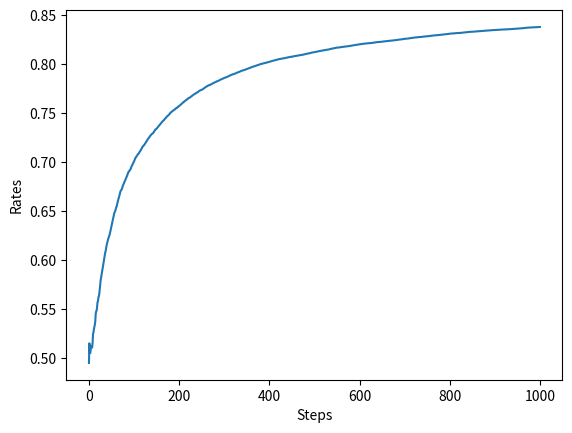

Generate this figure with matplotlib:
import matplotlib.pyplot as plt
import numpy as np


class Bandit:
    def __init__(self, arms=10):
        self.rates = np.random.rand(arms)

    def play(self, arm):
        rate = self.rates[arm]
        if rate > np.random.rand():
            return 1
        else:
            return 0


class Agent:
    def __init__(self, epsilon, action_size=10):
        # 엡실론 탐욕 정책, 탐색 확률
        self.epsilon = epsilon
        self.Qs = np.zeros(action_size)
        self.ns = np.zeros(action_size)

    def update(self, action, reward):
        self.ns[action] += 1
        self.Qs[action] += (reward - self.Qs[action]) / self.ns[action]

    def get_action(self):
        # 엡실론보다 적은 확률에서는 무작위 탐색을 하고...
        if np.random.rand() < self.epsilon:
            return np.random.randint(0, len(self.Qs))
        # 그 외 확률에선 현재 승률 좋은 놈에게 집착한다.
        return np.argmax(self.Qs)


if __name__ == "__main__":
    runs = 200
    steps = 1000
    epsilon = 0.1
    all_rates = np.zeros((runs, steps))

    for run in range(runs):
        agent = Agent(epsilon)
        bandit = Bandit()
        total_reward = 0
        rates = []

        for step in range(steps):
            # 탐색할지 탐욕할지, 슬롯머신 번호 받고
            action = agent.get_action()
            # 슬롯머신 땡겨서 결과 받고
            reward = bandit.play(action)
            # 해당 슬롯머신 시행횟수 1 증가, 보상 기댓값 업데이트 -> 이게 결국 학습...
            agent.update(action, reward)

            # 결과는 머신별로 보는게 아니라 전체적으로...왜냐면 결국 얼마나 딸 수 있느냐가 중요하니까...
            total_reward += reward
            # 그에 따른 승률 기댓값
            rates.append(total_reward / (step + 1))

        # run 별로 승률 기댓값 변화를 넣고
        all_rates[run] = rates

    # 스텝별로 다시 평균 - 200 run의 평균적인 승률 기댓값 변화를 0~999 스텝으로...
    avg_rates = np.average(all_rates, axis=0)

    plt.ylabel("Rates")
    plt.xlabel("Steps")
    plt.plot(avg_rates)
    plt.show()
